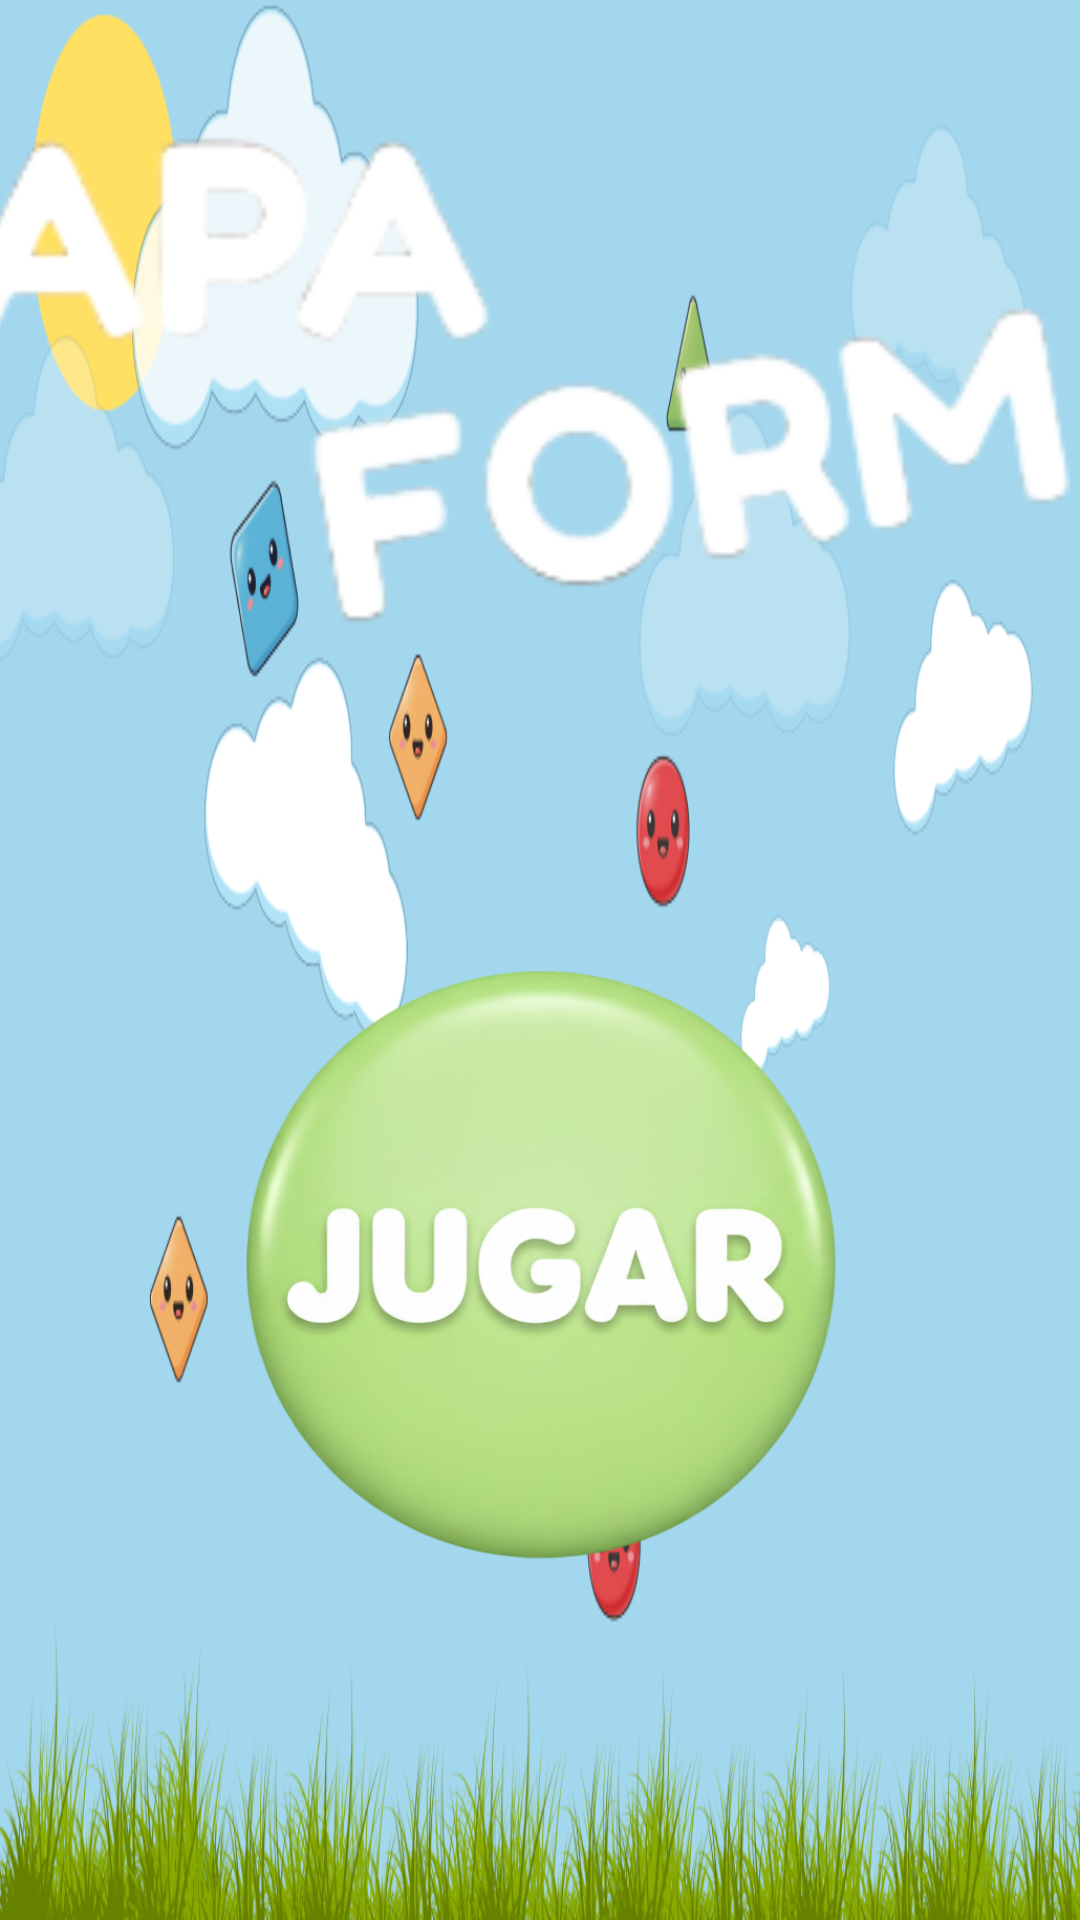

Reconstruct the res/layout file that produces this screen, plus the resources it refers to.
<!-- AndroidManifest.xml: application theme Theme.Atrapaformas -->
<!-- res/layout/activity_main.xml -->
<?xml version="1.0" encoding="utf-8"?>
<androidx.constraintlayout.widget.ConstraintLayout
    xmlns:android="http://schemas.android.com/apk/res/android"
    xmlns:app="http://schemas.android.com/apk/res-auto"
    xmlns:tools="http://schemas.android.com/tools"
    android:id="@+id/main"
    android:layout_width="match_parent"
    android:layout_height="match_parent"
     android:background="@drawable/fondo_atrapaformas">

    <ImageView
        android:id="@+id/logo_atrapaformas"
        android:layout_width="773dp"
        android:layout_height="295dp"
        android:layout_marginStart="32dp"
        android:layout_marginEnd="32dp"
        android:layout_marginBottom="24dp"
        android:scaleType="fitCenter"
        android:src="@drawable/logo_atrapaformas"
        app:layout_constraintBottom_toTopOf="@+id/button_jugar"
        app:layout_constraintEnd_toEndOf="parent"
        app:layout_constraintHorizontal_bias="0.573"
        app:layout_constraintStart_toStartOf="parent"
        app:layout_constraintTop_toTopOf="parent"
        app:layout_constraintVertical_bias="0.513" />

    <ImageButton
        android:id="@+id/button_jugar"
        android:layout_width="528dp"
        android:layout_height="327dp"
        android:layout_marginBottom="56dp"
        android:background="@android:color/transparent"
        android:clickable="true"
        android:focusable="true"
        android:scaleType="fitCenter"
        android:src="@drawable/btn_sinpulsar"
        app:layout_constraintBottom_toBottomOf="parent"
        app:layout_constraintEnd_toEndOf="parent"
        app:layout_constraintStart_toStartOf="parent" />

</androidx.constraintlayout.widget.ConstraintLayout>
<!-- resources referenced by this layout -->
<resources>
  <!-- drawable btn_sinpulsar: png bitmap (drawable, 530690 bytes) -->
  <!-- drawable fondo_atrapaformas: png bitmap (drawable, 193782 bytes) -->
  <!-- drawable logo_atrapaformas: png bitmap (drawable, 26834 bytes) -->
  <style name="Theme.Atrapaformas" parent="Base.Theme.Atrapaformas" />
  <style name="Base.Theme.Atrapaformas" parent="Theme.Material3.DayNight.NoActionBar">
          
          
      </style>
</resources>
